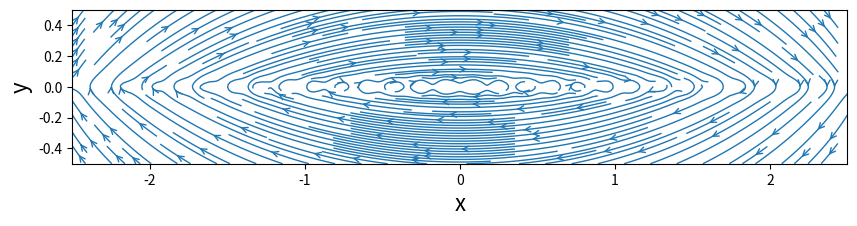
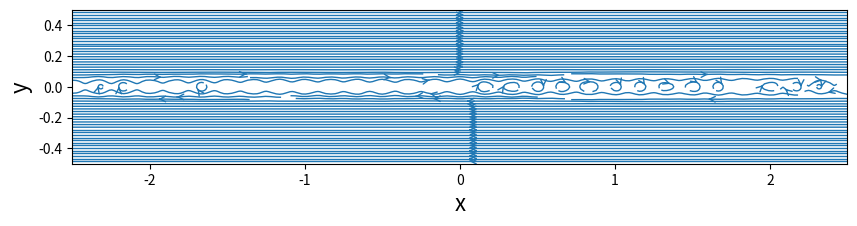

Here is the Python script that generated these plots, in order:
import numpy as np
import matplotlib.pyplot as plt


N = 30  # Number of vortices

nx = 100
ny = 100

x_start, x_end = -2.5, 2.5
y_start, y_end = -0.5, 0.5

x = np.linspace(x_start, x_end, nx)
y = np.linspace(y_start, y_end, ny)

X, Y = np.meshgrid(x, y)

gamma = 5


def get_vortex_velocity(xv, yv, gamma, X, Y):

    xv = np.atleast_1d(xv)
    yv = np.atleast_1d(yv)

    n = np.size(xv)

    xv = xv.reshape(n, 1, 1)
    yv = yv.reshape(n, 1, 1)

    uu = (Y - yv) / ((X - xv)**2 + (Y - yv)**2)
    vv = (X - xv) / ((X - xv)**2 + (Y - yv)**2)

    u = (gamma / (2 * np.pi)) * np.sum(uu, axis=0)
    v = -(gamma / (2 * np.pi)) * np.sum(vv, axis=0)

    return u, v

xv = np.linspace(x_start, x_end, N)
yv = np.zeros(N)

u, v = get_vortex_velocity(xv, yv, gamma, X, Y)

size = 10
plt.figure(figsize=(size, (y_end - y_start) / (x_end - x_start) * size))
plt.xlabel('x', fontsize=16)
plt.ylabel('y', fontsize=16)
plt.xlim(x_start, x_end)
plt.ylim(y_start, y_end)
plt.streamplot(X, Y, u, v, density=2, linewidth=1,
               arrowsize=1, arrowstyle='->')
# plt.scatter(xv, yv, color='#CD2305', s=80, marker='o')

plt.show()


def get_infinite_vortex(a, gamma, X, Y):

    u = (gamma / 2 / a) * (np.sinh(2 * np.pi * Y / a) /
                           (np.cosh(2 * np.pi * Y / a) -
                            np.cos(2 * np.pi * X / a)))

    v = - (gamma / 2 / a) * (np.sin(2 * np.pi * X / a) /
                             (np.cosh(2 * np.pi * Y / a) -
                              np.cos(2 * np.pi * X / a)))

    return u, v

a = (x_end - x_start) / N

u, v = get_infinite_vortex(a, gamma, X, Y)

size = 10
plt.figure(figsize=(size, (y_end - y_start) / (x_end - x_start) * size))
plt.xlabel('x', fontsize=16)
plt.ylabel('y', fontsize=16)
plt.xlim(x_start, x_end)
plt.ylim(y_start, y_end)
plt.streamplot(X, Y, u, v, density=2, linewidth=1,
               arrowsize=1, arrowstyle='->')

plt.show()
